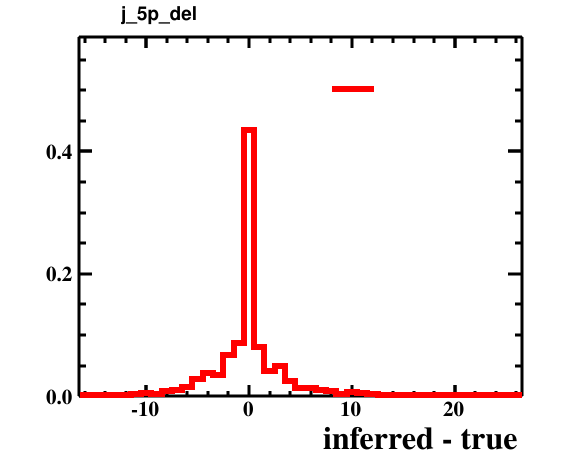

The data file committed next to this chart (first rows):
bin_low_edge, contents, xtitle, binlabel
-17.5, 0.0, inferred - true, 
-16.5, 0.0007, inferred - true, 
-15.5, 0.0, inferred - true, 
-14.5, 0.0008, inferred - true, 
-13.5, 0.0002, inferred - true, 
-12.5, 0.0023, inferred - true, 
-11.5, 0.0027, inferred - true, 
-10.5, 0.0046, inferred - true, 
-9.5, 0.004, inferred - true, 
-8.5, 0.0082, inferred - true, 
-7.5, 0.0094, inferred - true, 
-6.5, 0.0148, inferred - true, 
-5.5, 0.0276, inferred - true, 
-4.5, 0.0378, inferred - true, 
-3.5, 0.034, inferred - true, 
-2.5, 0.0674, inferred - true, 
-1.5, 0.0866, inferred - true, 
-0.5, 0.4344, inferred - true, 
0.5, 0.0796, inferred - true, 
1.5, 0.0403, inferred - true, 
2.5, 0.0492, inferred - true, 
3.5, 0.0245, inferred - true, 
4.5, 0.0135, inferred - true, 
5.5, 0.0139, inferred - true, 
6.5, 0.0094, inferred - true, 
7.5, 0.0082, inferred - true, 
8.5, 0.0038, inferred - true, 
9.5, 0.0064, inferred - true, 
10.5, 0.0054, inferred - true, 
11.5, 0.0032, inferred - true, 
12.5, 0.0023, inferred - true, 
13.5, 0.0012, inferred - true, 
14.5, 0.0007, inferred - true, 
15.5, 0.0008, inferred - true, 
16.5, 0.0015, inferred - true, 
17.5, 0.0002, inferred - true, 
18.5, 0.0002, inferred - true, 
19.5, 0.0, inferred - true, 
20.5, 0.0, inferred - true, 
21.5, 0.0, inferred - true, 
22.5, 0.0, inferred - true, 
23.5, 0.0, inferred - true, 
24.5, 9.999999747378752e-05, inferred - true, 
25.5, 9.999999747378752e-05, inferred - true, 
26.5, 0.0, inferred - true, 
